Photos from the image-classification dataset "terbisa-cls-v2" in the GitHub repository nirmalasz/isyara. Its 19 classes are: anda, apa, berhenti, bodoh, cantik, halo, hati hati, lelah, maaf, makan, mau, membaca, nama, sama sama, saya, siapa, sombong, takut, terima kasih.

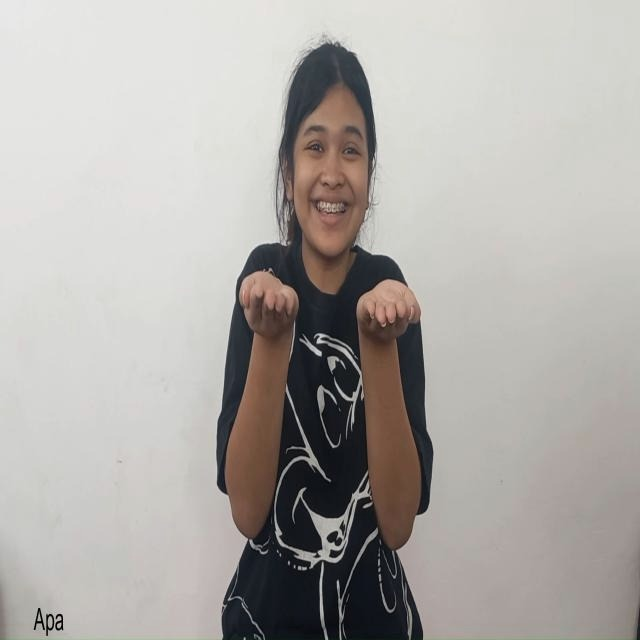
Label: apa

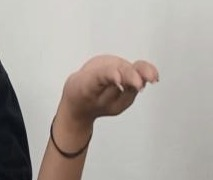
Label: terima kasih

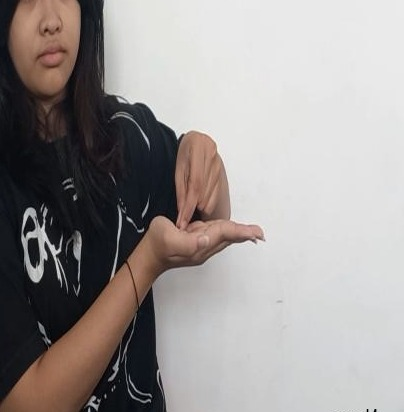
Label: nama

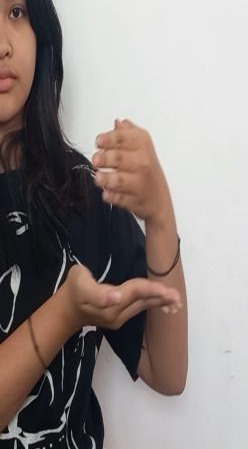
Label: membaca

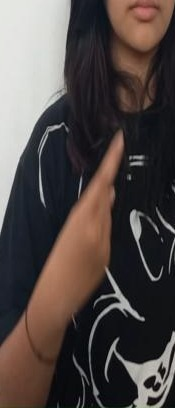
Label: saya

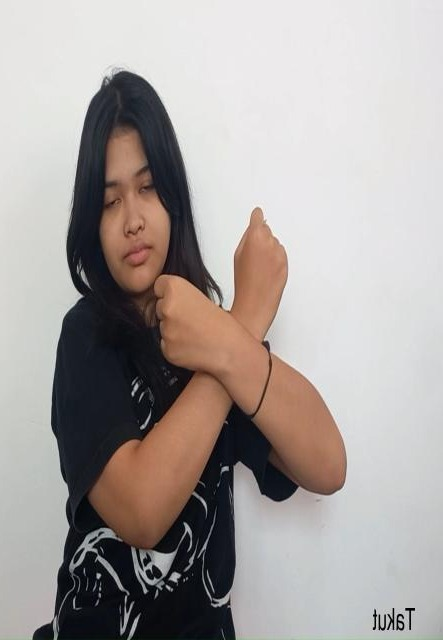
Label: takut
